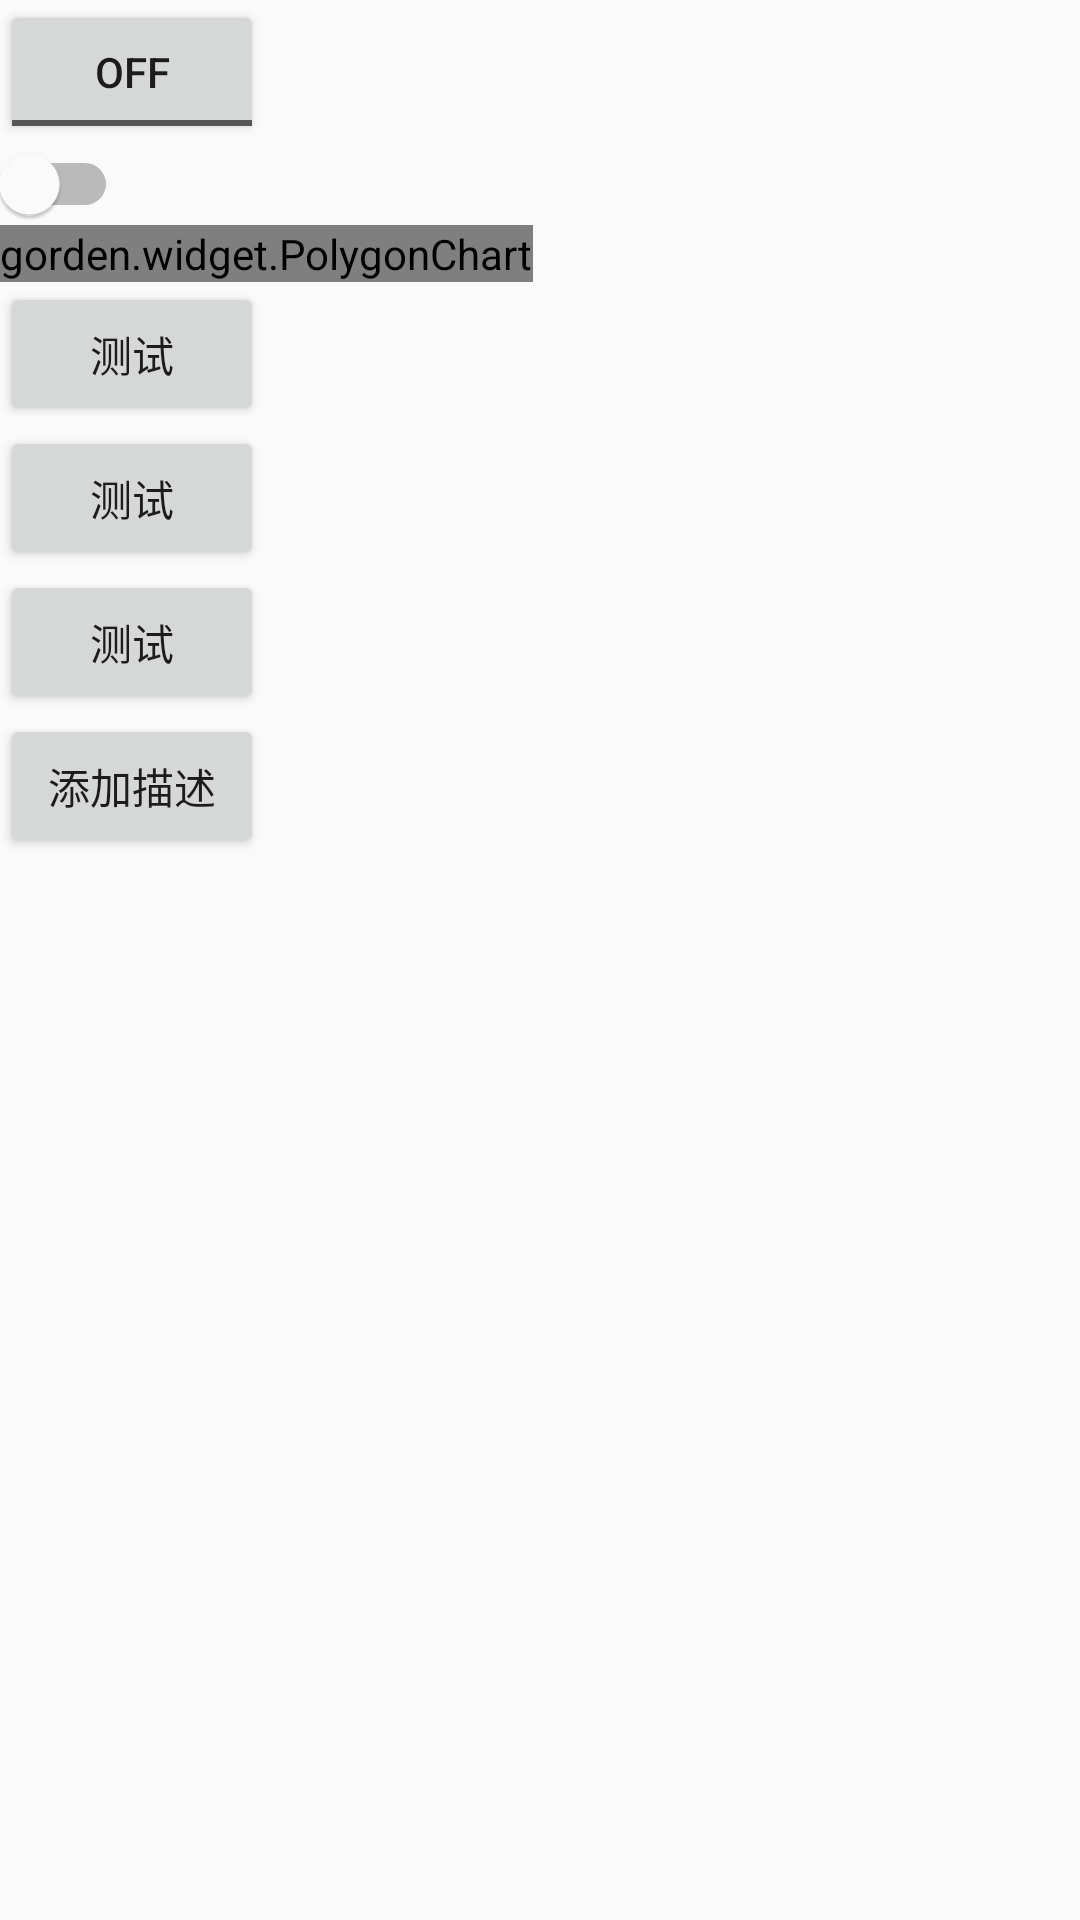

Write the Android layout XML for this screen, with the resource values it uses.
<!-- AndroidManifest.xml: application theme AppTheme -->
<!-- res/layout/activity_togglebutton.xml -->
<?xml version="1.0" encoding="utf-8"?>
<LinearLayout xmlns:android="http://schemas.android.com/apk/res/android"
    xmlns:app="http://schemas.android.com/apk/res-auto"
    android:orientation="vertical" android:layout_width="match_parent"
    android:layout_height="match_parent">
    <ToggleButton
        android:layout_width="wrap_content"
        android:layout_height="wrap_content"
        style="@style/Widget.AppCompat.DrawerArrowToggle"
        />
    <Switch
        android:layout_width="wrap_content"
        android:layout_height="wrap_content"
        style="@style/Base.Widget.AppCompat.CompoundButton.Switch"
        />
    <gorden.widget.PolygonChart
        android:id="@+id/polay"
        android:layout_width="wrap_content"
        android:layout_height="wrap_content"
        app:border_color="#00ff84"
        app:border_size="1dp"
        android:background="#22ff0000"
        app:fill_color="#5536daa3"
        app:max_value="100"
        app:text_color="#5b331f"
        app:text_size="13sp"
        app:textPadding="5dp"
        />
    <Button
        android:layout_width="wrap_content"
        android:layout_height="wrap_content"
        android:text="测试"
        android:onClick="bindData"
        />
    <Button
        android:layout_width="wrap_content"
        android:layout_height="wrap_content"
        android:text="测试"
        android:onClick="bindData1"
        />
    <Button
        android:layout_width="wrap_content"
        android:layout_height="wrap_content"
        android:text="测试"
        android:onClick="bindData2"
        />
    <Button
        android:layout_width="wrap_content"
        android:layout_height="wrap_content"
        android:text="添加描述"
        android:onClick="bindData3"
        />
</LinearLayout>
<!-- resources referenced by this layout -->
<resources>
  <style name="AppTheme" parent="Theme.AppCompat.Light.NoActionBar">
          
          <item name="colorPrimary">@color/colorPrimary</item>
          <item name="colorPrimaryDark">@color/colorPrimaryDark</item>
          <item name="colorAccent">@color/colorAccent</item>
      </style>
  <color name="colorPrimary">#3F51B5</color>
  <color name="colorPrimaryDark">#303F9F</color>
  <color name="colorAccent">#FF4081</color>
</resources>
